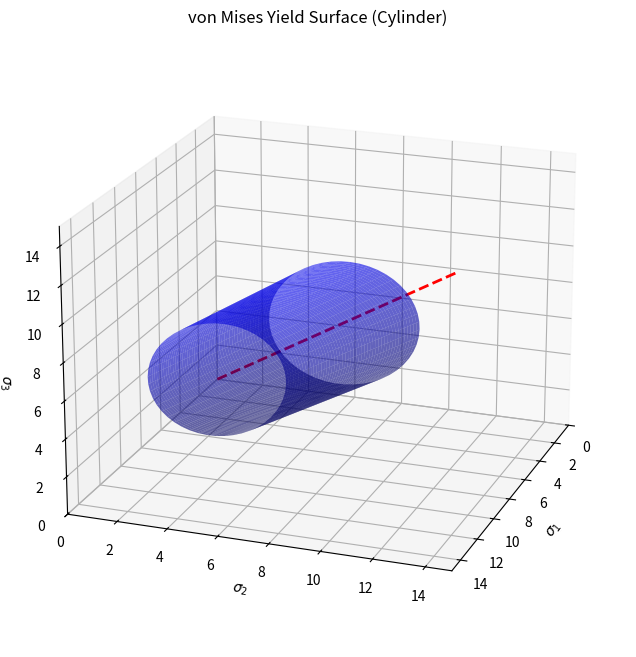
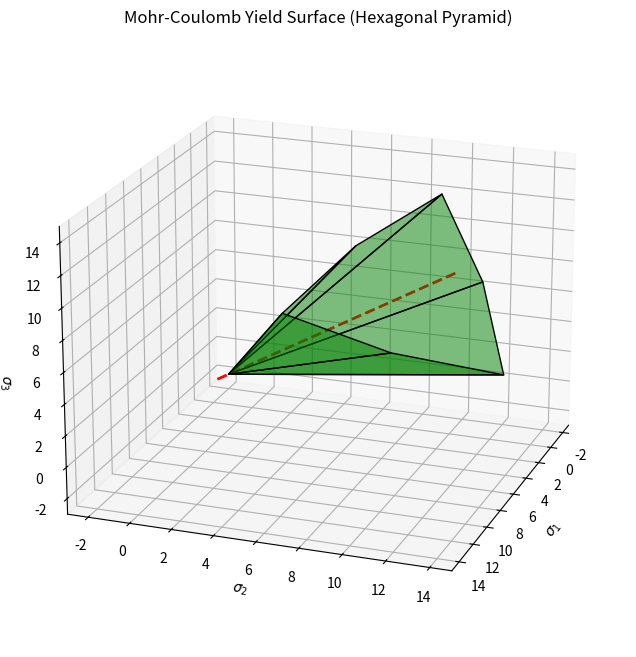

Source code (Python) for these figures, in order:
import numpy as np
import matplotlib.pyplot as plt
from mpl_toolkits.mplot3d import Axes3D
from mpl_toolkits.mplot3d.art3d import Poly3DCollection

def plot_von_mises(elev, azim):
    fig = plt.figure(figsize=(8, 8))
    ax = fig.add_subplot(111, projection='3d')
    
    # Cylinder parameters
    radius = 3
    height = 15
    
    # Generate cylinder grid
    z_cyl = np.linspace(0, height, 50)
    theta = np.linspace(0, 2*np.pi, 50)
    theta_grid, z_grid = np.meshgrid(theta, z_cyl)
    
    x_cyl = radius * np.cos(theta_grid)
    y_cyl = radius * np.sin(theta_grid)
    
    # Rotation matrix to align cylinder with space diagonal (sigma_1 = sigma_2 = sigma_3)
    # The space diagonal direction is [1, 1, 1]
    # We rotate from [0, 0, 1] (Z-axis) to [1/sqrt(3), 1/sqrt(3), 1/sqrt(3)]
    
    v = np.array([1, 1, 1]) / np.sqrt(3)
    z_axis = np.array([0, 0, 1])
    
    # Cross product and angle for rotation
    axis = np.cross(z_axis, v)
    axis = axis / np.linalg.norm(axis)
    angle = np.arccos(np.dot(z_axis, v))
    
    # Rodrigues' rotation formula components
    K = np.array([[0, -axis[2], axis[1]],
                  [axis[2], 0, -axis[0]],
                  [-axis[1], axis[0], 0]])
    I = np.eye(3)
    R = I + np.sin(angle)*K + (1 - np.cos(angle))*np.dot(K, K)
    
    # Apply rotation
    points = np.stack([x_cyl.flatten(), y_cyl.flatten(), z_grid.flatten()])
    rotated_points = R.dot(points)
    
    X = rotated_points[0, :].reshape(x_cyl.shape)
    Y = rotated_points[1, :].reshape(y_cyl.shape)
    Z = rotated_points[2, :].reshape(z_grid.shape) # <--- THIS LINE IS FIXED
    
    ax.plot_surface(X, Y, Z, alpha=0.6, color='blue', edgecolor='none')
    
    # Plot hydrostatic axis
    ax.plot([0, 15], [0, 15], [0, 15], color='red', linestyle='dashed', linewidth=2, label='Hydrostatic Axis')
    
    ax.set_xlabel(r'$\sigma_1$')
    ax.set_ylabel(r'$\sigma_2$')
    ax.set_zlabel(r'$\sigma_3$')
    ax.set_title('von Mises Yield Surface (Cylinder)')
    ax.set_xlim([0, 15])
    ax.set_ylim([0, 15])
    ax.set_zlim([0, 15])
    ax.view_init(elev, azim)
    
    plt.savefig('von_mises_surface.png',bbox_inches='tight', dpi=300)
    print("Saved von_mises_surface.png")

def plot_mohr_coulomb(elev, azim):
    # Simplified visual representation of the Mohr-Coulomb hexagonal pyramid
    fig = plt.figure(figsize=(8, 8))
    ax = fig.add_subplot(111, projection='3d')
    
    # Apex of the pyramid (tensile region, assumed at -2 for visual purposes)
    apex = np.array([-2, -2, -2])
    
    # Vertices of the irregular hexagon in the octahedral plane at a given p'
    # For a frictional material, compressive strength > tensile strength
    r_c = 6.0 # Compression radius
    r_e = 3.5 # Extension radius
    
    # Angles for the vertices (Lode angles corresponding to triaxial compression/extension)
    angles = np.array([0, 60, 120, 180, 240, 300]) * np.pi / 180.0
    radii = np.array([r_c, r_e, r_c, r_e, r_c, r_e])
    
    base_center = np.array([12, 12, 12])
    
    # Base vectors for the octahedral plane
    n = np.array([1, 1, 1]) / np.sqrt(3)
    u = np.array([1, -1, 0]) / np.sqrt(2)
    v_vec = np.cross(n, u)
    
    # Calculate base vertices
    base_vertices = []
    for ang, r in zip(angles, radii):
        point = base_center + r * (np.cos(ang) * u + np.sin(ang) * v_vec)
        base_vertices.append(point)
        
    base_vertices = np.array(base_vertices)
    
    # Plot faces
    faces = []
    for i in range(6):
        faces.append([apex, base_vertices[i], base_vertices[(i+1)%6]])
        
    poly3d = Poly3DCollection(faces, alpha=0.5, facecolors='green', edgecolors='black', linewidths=1)
    ax.add_collection3d(poly3d)
    
    # Plot hydrostatic axis
    ax.plot([-3, 15], [-3, 15], [-3, 15], color='red', linestyle='dashed', linewidth=2, label='Hydrostatic Axis')
    
    ax.set_xlabel(r'$\sigma_1$')
    ax.set_ylabel(r'$\sigma_2$')
    ax.set_zlabel(r'$\sigma_3$')
    ax.set_title('Mohr-Coulomb Yield Surface (Hexagonal Pyramid)')
    
    ax.set_xlim([-3, 15])
    ax.set_ylim([-3, 15])
    ax.set_zlim([-3, 15])
    ax.view_init(elev, azim)
    
    plt.savefig('mohr_coulomb_surface.png',bbox_inches='tight', dpi=300)
    print("Saved mohr_coulomb_surface.png")

if __name__ == '__main__':
    elev = 20
    azim = 20
    plot_von_mises(elev, azim)
    plot_mohr_coulomb(elev, azim)
